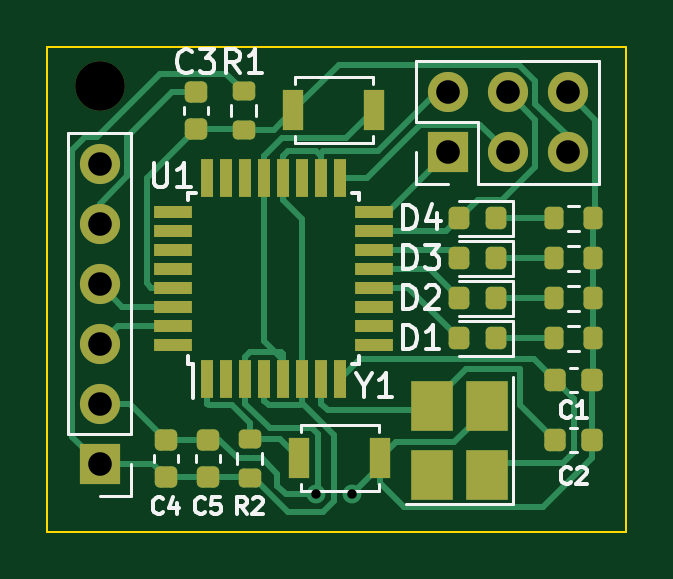
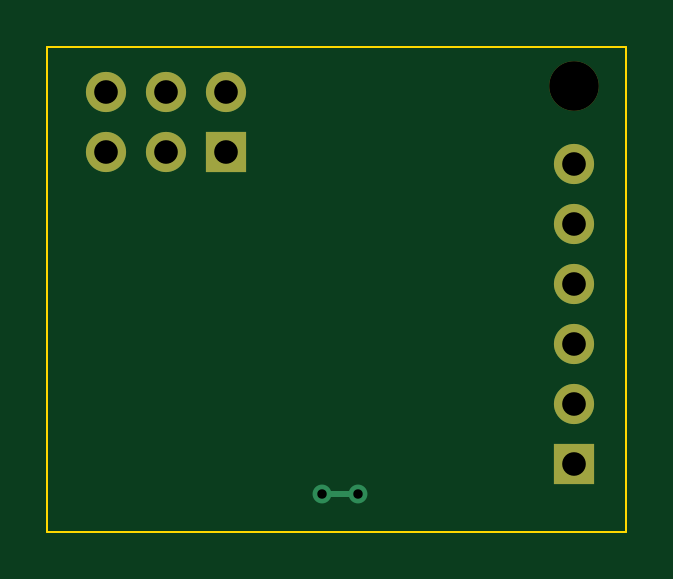
Circuit board: 11 layer files. Board 24.5 x 20.5 mm.
- bottom_copper: ex00-B_Cu.gbr (1632 bytes)
- bottom_mask: ex00-B_Mask.gbr (973 bytes)
- paste: ex00-B_Paste.gbr (505 bytes)
- bottom_silk: ex00-B_Silkscreen.gbr (506 bytes)
- outline: ex00-Edge_Cuts.gbr (727 bytes)
- top_copper: ex00-F_Cu.gbr (15441 bytes)
- top_mask: ex00-F_Mask.gbr (4465 bytes)
- paste: ex00-F_Paste.gbr (3997 bytes)
- top_silk: ex00-F_Silkscreen.gbr (11434 bytes)
- drill: ex00-NPTH.drl (410 bytes)
- drill: ex00-PTH.drl (613 bytes)

=== bottom_copper: ex00-B_Cu.gbr ===
%TF.GenerationSoftware,KiCad,Pcbnew,6.0.0-d3dd2cf0fa~116~ubuntu20.04.1*%
%TF.CreationDate,2022-01-27T11:36:15+01:00*%
%TF.ProjectId,ex00,65783030-2e6b-4696-9361-645f70636258,rev?*%
%TF.SameCoordinates,Original*%
%TF.FileFunction,Copper,L2,Bot*%
%TF.FilePolarity,Positive*%
%FSLAX46Y46*%
G04 Gerber Fmt 4.6, Leading zero omitted, Abs format (unit mm)*
G04 Created by KiCad (PCBNEW 6.0.0-d3dd2cf0fa~116~ubuntu20.04.1) date 2022-01-27 11:36:15*
%MOMM*%
%LPD*%
G01*
G04 APERTURE LIST*
%TA.AperFunction,ComponentPad*%
%ADD10R,1.700000X1.700000*%
%TD*%
%TA.AperFunction,ComponentPad*%
%ADD11O,1.700000X1.700000*%
%TD*%
%TA.AperFunction,ViaPad*%
%ADD12C,0.800000*%
%TD*%
%TA.AperFunction,Conductor*%
%ADD13C,0.250000*%
%TD*%
G04 APERTURE END LIST*
D10*
%TO.P,J1,1,Pin_1*%
%TO.N,+5V*%
X61214000Y-89154000D03*
D11*
%TO.P,J1,2,Pin_2*%
%TO.N,GND*%
X61214000Y-86614000D03*
%TO.P,J1,3,Pin_3*%
%TO.N,/MCU_TX*%
X61214000Y-84074000D03*
%TO.P,J1,4,Pin_4*%
%TO.N,/MCU_RX*%
X61214000Y-81534000D03*
%TO.P,J1,5,Pin_5*%
%TO.N,Net-(C3-Pad1)*%
X61214000Y-78994000D03*
%TO.P,J1,6,Pin_6*%
%TO.N,unconnected-(J1-Pad6)*%
X61214000Y-76454000D03*
%TD*%
D10*
%TO.P,J2,1,MISO*%
%TO.N,/MISO*%
X75946000Y-75946000D03*
D11*
%TO.P,J2,2,VCC*%
%TO.N,+5V*%
X75946000Y-73406000D03*
%TO.P,J2,3,SCK*%
%TO.N,/SCK*%
X78486000Y-75946000D03*
%TO.P,J2,4,MOSI*%
%TO.N,/LED_3{slash}MOSI*%
X78486000Y-73406000D03*
%TO.P,J2,5,~{RST}*%
%TO.N,/~{RESET}*%
X81026000Y-75946000D03*
%TO.P,J2,6,GND*%
%TO.N,GND*%
X81026000Y-73406000D03*
%TD*%
D12*
%TO.N,GND*%
X71882000Y-90424000D03*
X70358000Y-90424000D03*
%TD*%
D13*
%TO.N,GND*%
X71882000Y-90424000D02*
X70358000Y-90424000D01*
%TD*%
M02*

=== bottom_mask: ex00-B_Mask.gbr ===
%TF.GenerationSoftware,KiCad,Pcbnew,6.0.0-d3dd2cf0fa~116~ubuntu20.04.1*%
%TF.CreationDate,2022-01-27T11:36:16+01:00*%
%TF.ProjectId,ex00,65783030-2e6b-4696-9361-645f70636258,rev?*%
%TF.SameCoordinates,Original*%
%TF.FileFunction,Soldermask,Bot*%
%TF.FilePolarity,Negative*%
%FSLAX46Y46*%
G04 Gerber Fmt 4.6, Leading zero omitted, Abs format (unit mm)*
G04 Created by KiCad (PCBNEW 6.0.0-d3dd2cf0fa~116~ubuntu20.04.1) date 2022-01-27 11:36:16*
%MOMM*%
%LPD*%
G01*
G04 APERTURE LIST*
%ADD10C,2.100000*%
%ADD11R,1.700000X1.700000*%
%ADD12O,1.700000X1.700000*%
G04 APERTURE END LIST*
D10*
%TO.C,H1*%
X61214000Y-73152000D03*
%TD*%
D11*
%TO.C,J1*%
X61214000Y-89154000D03*
D12*
X61214000Y-86614000D03*
X61214000Y-84074000D03*
X61214000Y-81534000D03*
X61214000Y-78994000D03*
X61214000Y-76454000D03*
%TD*%
D11*
%TO.C,J2*%
X75946000Y-75946000D03*
D12*
X75946000Y-73406000D03*
X78486000Y-75946000D03*
X78486000Y-73406000D03*
X81026000Y-75946000D03*
X81026000Y-73406000D03*
%TD*%
M02*

=== paste: ex00-B_Paste.gbr ===
%TF.GenerationSoftware,KiCad,Pcbnew,6.0.0-d3dd2cf0fa~116~ubuntu20.04.1*%
%TF.CreationDate,2022-01-27T11:36:16+01:00*%
%TF.ProjectId,ex00,65783030-2e6b-4696-9361-645f70636258,rev?*%
%TF.SameCoordinates,Original*%
%TF.FileFunction,Paste,Bot*%
%TF.FilePolarity,Positive*%
%FSLAX46Y46*%
G04 Gerber Fmt 4.6, Leading zero omitted, Abs format (unit mm)*
G04 Created by KiCad (PCBNEW 6.0.0-d3dd2cf0fa~116~ubuntu20.04.1) date 2022-01-27 11:36:16*
%MOMM*%
%LPD*%
G01*
G04 APERTURE LIST*
G04 APERTURE END LIST*
M02*

=== bottom_silk: ex00-B_Silkscreen.gbr ===
%TF.GenerationSoftware,KiCad,Pcbnew,6.0.0-d3dd2cf0fa~116~ubuntu20.04.1*%
%TF.CreationDate,2022-01-27T11:36:16+01:00*%
%TF.ProjectId,ex00,65783030-2e6b-4696-9361-645f70636258,rev?*%
%TF.SameCoordinates,Original*%
%TF.FileFunction,Legend,Bot*%
%TF.FilePolarity,Positive*%
%FSLAX46Y46*%
G04 Gerber Fmt 4.6, Leading zero omitted, Abs format (unit mm)*
G04 Created by KiCad (PCBNEW 6.0.0-d3dd2cf0fa~116~ubuntu20.04.1) date 2022-01-27 11:36:16*
%MOMM*%
%LPD*%
G01*
G04 APERTURE LIST*
G04 APERTURE END LIST*
M02*

=== outline: ex00-Edge_Cuts.gbr ===
%TF.GenerationSoftware,KiCad,Pcbnew,6.0.0-d3dd2cf0fa~116~ubuntu20.04.1*%
%TF.CreationDate,2022-01-27T11:36:16+01:00*%
%TF.ProjectId,ex00,65783030-2e6b-4696-9361-645f70636258,rev?*%
%TF.SameCoordinates,Original*%
%TF.FileFunction,Profile,NP*%
%FSLAX46Y46*%
G04 Gerber Fmt 4.6, Leading zero omitted, Abs format (unit mm)*
G04 Created by KiCad (PCBNEW 6.0.0-d3dd2cf0fa~116~ubuntu20.04.1) date 2022-01-27 11:36:16*
%MOMM*%
%LPD*%
G01*
G04 APERTURE LIST*
%TA.AperFunction,Profile*%
%ADD10C,0.100000*%
%TD*%
G04 APERTURE END LIST*
D10*
X83500000Y-71500000D02*
X59000000Y-71500000D01*
X59000000Y-71500000D02*
X59000000Y-92000000D01*
X59000000Y-92000000D02*
X83500000Y-92000000D01*
X83500000Y-92000000D02*
X83500000Y-71500000D01*
M02*

=== top_copper: ex00-F_Cu.gbr (15441 bytes, source omitted) ===
=== top_mask: ex00-F_Mask.gbr ===
%TF.GenerationSoftware,KiCad,Pcbnew,6.0.0-d3dd2cf0fa~116~ubuntu20.04.1*%
%TF.CreationDate,2022-01-27T11:36:16+01:00*%
%TF.ProjectId,ex00,65783030-2e6b-4696-9361-645f70636258,rev?*%
%TF.SameCoordinates,Original*%
%TF.FileFunction,Soldermask,Top*%
%TF.FilePolarity,Negative*%
%FSLAX46Y46*%
G04 Gerber Fmt 4.6, Leading zero omitted, Abs format (unit mm)*
G04 Created by KiCad (PCBNEW 6.0.0-d3dd2cf0fa~116~ubuntu20.04.1) date 2022-01-27 11:36:16*
%MOMM*%
%LPD*%
G01*
G04 APERTURE LIST*
G04 Aperture macros list*
%AMRoundRect*
0 Rectangle with rounded corners*
0 $1 Rounding radius*
0 $2 $3 $4 $5 $6 $7 $8 $9 X,Y pos of 4 corners*
0 Add a 4 corners polygon primitive as box body*
4,1,4,$2,$3,$4,$5,$6,$7,$8,$9,$2,$3,0*
0 Add four circle primitives for the rounded corners*
1,1,$1+$1,$2,$3*
1,1,$1+$1,$4,$5*
1,1,$1+$1,$6,$7*
1,1,$1+$1,$8,$9*
0 Add four rect primitives between the rounded corners*
20,1,$1+$1,$2,$3,$4,$5,0*
20,1,$1+$1,$4,$5,$6,$7,0*
20,1,$1+$1,$6,$7,$8,$9,0*
20,1,$1+$1,$8,$9,$2,$3,0*%
G04 Aperture macros list end*
%ADD10C,2.100000*%
%ADD11RoundRect,0.225000X-0.225000X-0.250000X0.225000X-0.250000X0.225000X0.250000X-0.225000X0.250000X0*%
%ADD12RoundRect,0.225000X0.250000X-0.225000X0.250000X0.225000X-0.250000X0.225000X-0.250000X-0.225000X0*%
%ADD13RoundRect,0.200000X0.275000X-0.200000X0.275000X0.200000X-0.275000X0.200000X-0.275000X-0.200000X0*%
%ADD14RoundRect,0.218750X0.218750X0.256250X-0.218750X0.256250X-0.218750X-0.256250X0.218750X-0.256250X0*%
%ADD15R,0.550000X1.600000*%
%ADD16R,1.600000X0.550000*%
%ADD17R,1.700000X1.700000*%
%ADD18O,1.700000X1.700000*%
%ADD19RoundRect,0.225000X-0.250000X0.225000X-0.250000X-0.225000X0.250000X-0.225000X0.250000X0.225000X0*%
%ADD20RoundRect,0.200000X-0.200000X-0.275000X0.200000X-0.275000X0.200000X0.275000X-0.200000X0.275000X0*%
%ADD21R,0.900000X1.700000*%
%ADD22RoundRect,0.200000X-0.275000X0.200000X-0.275000X-0.200000X0.275000X-0.200000X0.275000X0.200000X0*%
%ADD23R,1.800000X2.100000*%
G04 APERTURE END LIST*
D10*
%TO.C,H1*%
X61214000Y-73152000D03*
%TD*%
D11*
%TO.C,C2*%
X80505000Y-88138000D03*
X82055000Y-88138000D03*
%TD*%
D12*
%TO.C,C5*%
X65786000Y-89675000D03*
X65786000Y-88125000D03*
%TD*%
D13*
%TO.C,R2*%
X67564000Y-89725000D03*
X67564000Y-88075000D03*
%TD*%
D14*
%TO.C,D3*%
X78003500Y-80433333D03*
X76428500Y-80433333D03*
%TD*%
%TO.C,D1*%
X78003500Y-83820000D03*
X76428500Y-83820000D03*
%TD*%
D15*
%TO.C,U1*%
X65780000Y-85530000D03*
X66580000Y-85530000D03*
X67380000Y-85530000D03*
X68180000Y-85530000D03*
X68980000Y-85530000D03*
X69780000Y-85530000D03*
X70580000Y-85530000D03*
X71380000Y-85530000D03*
D16*
X72830000Y-84080000D03*
X72830000Y-83280000D03*
X72830000Y-82480000D03*
X72830000Y-81680000D03*
X72830000Y-80880000D03*
X72830000Y-80080000D03*
X72830000Y-79280000D03*
X72830000Y-78480000D03*
D15*
X71380000Y-77030000D03*
X70580000Y-77030000D03*
X69780000Y-77030000D03*
X68980000Y-77030000D03*
X68180000Y-77030000D03*
X67380000Y-77030000D03*
X66580000Y-77030000D03*
X65780000Y-77030000D03*
D16*
X64330000Y-78480000D03*
X64330000Y-79280000D03*
X64330000Y-80080000D03*
X64330000Y-80880000D03*
X64330000Y-81680000D03*
X64330000Y-82480000D03*
X64330000Y-83280000D03*
X64330000Y-84080000D03*
%TD*%
D14*
%TO.C,D2*%
X78003500Y-82126666D03*
X76428500Y-82126666D03*
%TD*%
D17*
%TO.C,J1*%
X61214000Y-89154000D03*
D18*
X61214000Y-86614000D03*
X61214000Y-84074000D03*
X61214000Y-81534000D03*
X61214000Y-78994000D03*
X61214000Y-76454000D03*
%TD*%
D17*
%TO.C,J2*%
X75946000Y-75946000D03*
D18*
X75946000Y-73406000D03*
X78486000Y-75946000D03*
X78486000Y-73406000D03*
X81026000Y-75946000D03*
X81026000Y-73406000D03*
%TD*%
D19*
%TO.C,C3*%
X65278000Y-73393000D03*
X65278000Y-74943000D03*
%TD*%
D12*
%TO.C,C4*%
X64008000Y-89675000D03*
X64008000Y-88125000D03*
%TD*%
D20*
%TO.C,R4*%
X80455000Y-82126666D03*
X82105000Y-82126666D03*
%TD*%
%TO.C,R6*%
X80455000Y-78740000D03*
X82105000Y-78740000D03*
%TD*%
D11*
%TO.C,C1*%
X80505000Y-85598000D03*
X82055000Y-85598000D03*
%TD*%
D14*
%TO.C,D4*%
X78003500Y-78740000D03*
X76428500Y-78740000D03*
%TD*%
D21*
%TO.C,SW1*%
X69420000Y-74168000D03*
X72820000Y-74168000D03*
%TD*%
D22*
%TO.C,R1*%
X67310000Y-73343000D03*
X67310000Y-74993000D03*
%TD*%
D20*
%TO.C,R5*%
X80455000Y-80433333D03*
X82105000Y-80433333D03*
%TD*%
%TO.C,R3*%
X80455000Y-83820000D03*
X82105000Y-83820000D03*
%TD*%
D21*
%TO.C,SW2*%
X69674000Y-88900000D03*
X73074000Y-88900000D03*
%TD*%
D23*
%TO.C,Y1*%
X77604000Y-89588000D03*
X77604000Y-86688000D03*
X75304000Y-86688000D03*
X75304000Y-89588000D03*
%TD*%
M02*

=== paste: ex00-F_Paste.gbr ===
%TF.GenerationSoftware,KiCad,Pcbnew,6.0.0-d3dd2cf0fa~116~ubuntu20.04.1*%
%TF.CreationDate,2022-01-27T11:36:15+01:00*%
%TF.ProjectId,ex00,65783030-2e6b-4696-9361-645f70636258,rev?*%
%TF.SameCoordinates,Original*%
%TF.FileFunction,Paste,Top*%
%TF.FilePolarity,Positive*%
%FSLAX46Y46*%
G04 Gerber Fmt 4.6, Leading zero omitted, Abs format (unit mm)*
G04 Created by KiCad (PCBNEW 6.0.0-d3dd2cf0fa~116~ubuntu20.04.1) date 2022-01-27 11:36:15*
%MOMM*%
%LPD*%
G01*
G04 APERTURE LIST*
G04 Aperture macros list*
%AMRoundRect*
0 Rectangle with rounded corners*
0 $1 Rounding radius*
0 $2 $3 $4 $5 $6 $7 $8 $9 X,Y pos of 4 corners*
0 Add a 4 corners polygon primitive as box body*
4,1,4,$2,$3,$4,$5,$6,$7,$8,$9,$2,$3,0*
0 Add four circle primitives for the rounded corners*
1,1,$1+$1,$2,$3*
1,1,$1+$1,$4,$5*
1,1,$1+$1,$6,$7*
1,1,$1+$1,$8,$9*
0 Add four rect primitives between the rounded corners*
20,1,$1+$1,$2,$3,$4,$5,0*
20,1,$1+$1,$4,$5,$6,$7,0*
20,1,$1+$1,$6,$7,$8,$9,0*
20,1,$1+$1,$8,$9,$2,$3,0*%
G04 Aperture macros list end*
%ADD10RoundRect,0.225000X-0.225000X-0.250000X0.225000X-0.250000X0.225000X0.250000X-0.225000X0.250000X0*%
%ADD11RoundRect,0.225000X0.250000X-0.225000X0.250000X0.225000X-0.250000X0.225000X-0.250000X-0.225000X0*%
%ADD12RoundRect,0.200000X0.275000X-0.200000X0.275000X0.200000X-0.275000X0.200000X-0.275000X-0.200000X0*%
%ADD13RoundRect,0.218750X0.218750X0.256250X-0.218750X0.256250X-0.218750X-0.256250X0.218750X-0.256250X0*%
%ADD14R,0.550000X1.600000*%
%ADD15R,1.600000X0.550000*%
%ADD16RoundRect,0.225000X-0.250000X0.225000X-0.250000X-0.225000X0.250000X-0.225000X0.250000X0.225000X0*%
%ADD17RoundRect,0.200000X-0.200000X-0.275000X0.200000X-0.275000X0.200000X0.275000X-0.200000X0.275000X0*%
%ADD18R,0.900000X1.700000*%
%ADD19RoundRect,0.200000X-0.275000X0.200000X-0.275000X-0.200000X0.275000X-0.200000X0.275000X0.200000X0*%
%ADD20R,1.800000X2.100000*%
G04 APERTURE END LIST*
D10*
%TO.C,C2*%
X80505000Y-88138000D03*
X82055000Y-88138000D03*
%TD*%
D11*
%TO.C,C5*%
X65786000Y-89675000D03*
X65786000Y-88125000D03*
%TD*%
D12*
%TO.C,R2*%
X67564000Y-89725000D03*
X67564000Y-88075000D03*
%TD*%
D13*
%TO.C,D3*%
X78003500Y-80433333D03*
X76428500Y-80433333D03*
%TD*%
%TO.C,D1*%
X78003500Y-83820000D03*
X76428500Y-83820000D03*
%TD*%
D14*
%TO.C,U1*%
X65780000Y-85530000D03*
X66580000Y-85530000D03*
X67380000Y-85530000D03*
X68180000Y-85530000D03*
X68980000Y-85530000D03*
X69780000Y-85530000D03*
X70580000Y-85530000D03*
X71380000Y-85530000D03*
D15*
X72830000Y-84080000D03*
X72830000Y-83280000D03*
X72830000Y-82480000D03*
X72830000Y-81680000D03*
X72830000Y-80880000D03*
X72830000Y-80080000D03*
X72830000Y-79280000D03*
X72830000Y-78480000D03*
D14*
X71380000Y-77030000D03*
X70580000Y-77030000D03*
X69780000Y-77030000D03*
X68980000Y-77030000D03*
X68180000Y-77030000D03*
X67380000Y-77030000D03*
X66580000Y-77030000D03*
X65780000Y-77030000D03*
D15*
X64330000Y-78480000D03*
X64330000Y-79280000D03*
X64330000Y-80080000D03*
X64330000Y-80880000D03*
X64330000Y-81680000D03*
X64330000Y-82480000D03*
X64330000Y-83280000D03*
X64330000Y-84080000D03*
%TD*%
D13*
%TO.C,D2*%
X78003500Y-82126666D03*
X76428500Y-82126666D03*
%TD*%
D16*
%TO.C,C3*%
X65278000Y-73393000D03*
X65278000Y-74943000D03*
%TD*%
D11*
%TO.C,C4*%
X64008000Y-89675000D03*
X64008000Y-88125000D03*
%TD*%
D17*
%TO.C,R4*%
X80455000Y-82126666D03*
X82105000Y-82126666D03*
%TD*%
%TO.C,R6*%
X80455000Y-78740000D03*
X82105000Y-78740000D03*
%TD*%
D10*
%TO.C,C1*%
X80505000Y-85598000D03*
X82055000Y-85598000D03*
%TD*%
D13*
%TO.C,D4*%
X78003500Y-78740000D03*
X76428500Y-78740000D03*
%TD*%
D18*
%TO.C,SW1*%
X69420000Y-74168000D03*
X72820000Y-74168000D03*
%TD*%
D19*
%TO.C,R1*%
X67310000Y-73343000D03*
X67310000Y-74993000D03*
%TD*%
D17*
%TO.C,R5*%
X80455000Y-80433333D03*
X82105000Y-80433333D03*
%TD*%
%TO.C,R3*%
X80455000Y-83820000D03*
X82105000Y-83820000D03*
%TD*%
D18*
%TO.C,SW2*%
X69674000Y-88900000D03*
X73074000Y-88900000D03*
%TD*%
D20*
%TO.C,Y1*%
X77604000Y-89588000D03*
X77604000Y-86688000D03*
X75304000Y-86688000D03*
X75304000Y-89588000D03*
%TD*%
M02*

=== top_silk: ex00-F_Silkscreen.gbr (11434 bytes, source omitted) ===
=== drill: ex00-NPTH.drl ===
M48
; DRILL file {KiCad 6.0.0-d3dd2cf0fa~116~ubuntu20.04.1} date Thu 27 Jan 2022 11:36:11 AM CET
; FORMAT={-:-/ absolute / inch / decimal}
; #@! TF.CreationDate,2022-01-27T11:36:11+01:00
; #@! TF.GenerationSoftware,Kicad,Pcbnew,6.0.0-d3dd2cf0fa~116~ubuntu20.04.1
; #@! TF.FileFunction,NonPlated,1,2,NPTH
FMAT,2
INCH
; #@! TA.AperFunction,NonPlated,NPTH,ComponentDrill
T1C0.0827
%
G90
G05
T1
X2.41Y-2.88
T0
M30

=== drill: ex00-PTH.drl ===
M48
; DRILL file {KiCad 6.0.0-d3dd2cf0fa~116~ubuntu20.04.1} date Thu 27 Jan 2022 11:36:11 AM CET
; FORMAT={-:-/ absolute / inch / decimal}
; #@! TF.CreationDate,2022-01-27T11:36:11+01:00
; #@! TF.GenerationSoftware,Kicad,Pcbnew,6.0.0-d3dd2cf0fa~116~ubuntu20.04.1
; #@! TF.FileFunction,Plated,1,2,PTH
FMAT,2
INCH
; #@! TA.AperFunction,Plated,PTH,ViaDrill
T1C0.0157
; #@! TA.AperFunction,Plated,PTH,ComponentDrill
T2C0.0394
%
G90
G05
T1
X2.77Y-3.56
X2.83Y-3.56
T2
X2.41Y-3.01
X2.41Y-3.11
X2.41Y-3.21
X2.41Y-3.31
X2.41Y-3.41
X2.41Y-3.51
X2.99Y-2.89
X2.99Y-2.99
X3.09Y-2.89
X3.09Y-2.99
X3.19Y-2.89
X3.19Y-2.99
T0
M30

